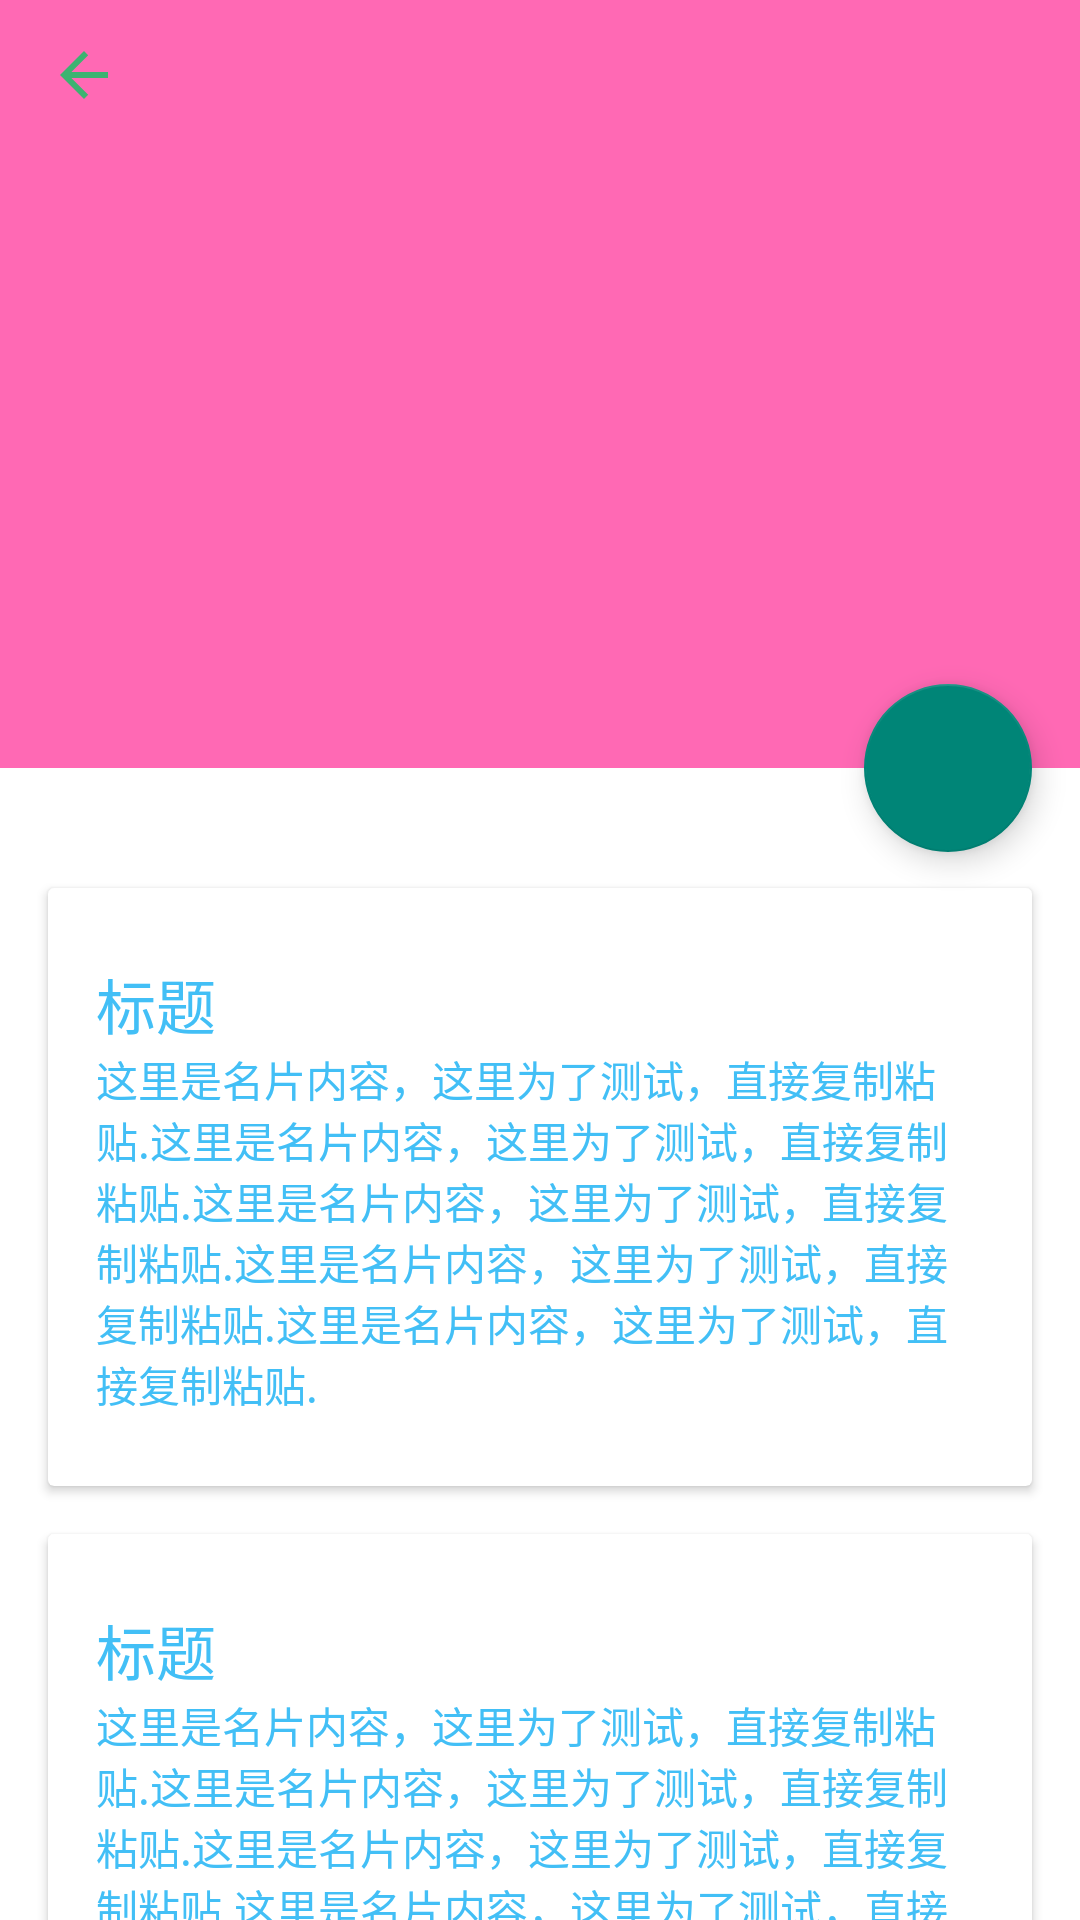

Write the Android layout XML for this screen, with the resource values it uses.
<!-- AndroidManifest.xml: application theme AppTheme -->
<!-- res/layout/sorll.xml -->
<android.support.design.widget.CoordinatorLayout xmlns:android="http://schemas.android.com/apk/res/android"
    xmlns:app="http://schemas.android.com/apk/res-auto"
    android:id="@+id/main_content"
    android:layout_width="match_parent"
    android:layout_height="match_parent">

    <android.support.design.widget.AppBarLayout
        android:id="@+id/appbar"
        android:layout_width="match_parent"
        android:layout_height="256dp"
        android:theme="@style/ThemeOverlay.AppCompat.Dark.ActionBar">

        <android.support.design.widget.CollapsingToolbarLayout
            android:id="@+id/collapsing_toolbar"
            android:layout_width="match_parent"
            android:layout_height="match_parent"
            app:contentScrim="?attr/colorPrimary"
            app:expandedTitleMarginEnd="64dp"
            app:expandedTitleMarginStart="48dp"
            app:layout_scrollFlags="scroll|exitUntilCollapsed">

            <ImageView
                android:id="@+id/backdrop"
                android:layout_width="match_parent"
                android:layout_height="match_parent"
                android:scaleType="centerCrop"
                android:src="@mipmap/cheese_2"
                app:layout_collapseMode="parallax"
                app:layout_collapseParallaxMultiplier="0.8" />

            <android.support.v7.widget.Toolbar
                android:id="@+id/toolbar"
                android:layout_width="match_parent"
                android:layout_height="?attr/actionBarSize"
                app:layout_collapseMode="pin"
                app:navigationIcon="?attr/homeAsUpIndicator"
                app:popupTheme="@style/ThemeOverlay.AppCompat.Light" />

        </android.support.design.widget.CollapsingToolbarLayout>

    </android.support.design.widget.AppBarLayout>

    <android.support.design.widget.FloatingActionButton
        android:id="@+id/flbtn"
        android:layout_width="wrap_content"
        android:layout_height="wrap_content"
        android:layout_margin="16dp"
        android:clickable="true"
        android:src="@mipmap/adj"
        app:layout_anchor="@id/appbar"
        app:layout_anchorGravity="bottom|right|end" />

    <android.support.v4.widget.NestedScrollView
        android:layout_width="match_parent"
        android:layout_height="match_parent"
        app:layout_behavior="@string/appbar_scrolling_view_behavior">

        <LinearLayout
            android:layout_width="match_parent"
            android:layout_height="match_parent"
            android:orientation="vertical"
            android:paddingTop="24dp">

            <android.support.v7.widget.CardView
                android:layout_width="match_parent"
                android:layout_height="wrap_content"
                android:layout_margin="@dimen/card_margin">

                <LinearLayout
                    style="@style/Widget.CardContent"
                    android:layout_width="match_parent"
                    android:layout_height="wrap_content">

                    <TextView
                        android:layout_width="match_parent"
                        android:layout_height="wrap_content"
                        android:text="标题"
                        android:textAppearance="@style/TextAppearance.AppCompat.Title" />

                    <TextView
                        android:layout_width="match_parent"
                        android:layout_height="wrap_content"
                        android:text="@string/cheese_ipsum" />

                </LinearLayout>

            </android.support.v7.widget.CardView>

            <android.support.v7.widget.CardView
                android:layout_width="match_parent"
                android:layout_height="wrap_content"
                android:layout_marginBottom="@dimen/card_margin"
                android:layout_marginLeft="@dimen/card_margin"
                android:layout_marginRight="@dimen/card_margin">

                <LinearLayout
                    style="@style/Widget.CardContent"
                    android:layout_width="match_parent"
                    android:layout_height="wrap_content">

                    <TextView
                        android:layout_width="match_parent"
                        android:layout_height="wrap_content"
                        android:text="标题"
                        android:textAppearance="@style/TextAppearance.AppCompat.Title" />

                    <TextView
                        android:layout_width="match_parent"
                        android:layout_height="wrap_content"
                        android:text="@string/cheese_ipsum" />

                </LinearLayout>

            </android.support.v7.widget.CardView>

            <android.support.v7.widget.CardView
                android:layout_width="match_parent"
                android:layout_height="wrap_content"
                android:layout_marginBottom="@dimen/card_margin"
                android:layout_marginLeft="@dimen/card_margin"
                android:layout_marginRight="@dimen/card_margin">

                <LinearLayout
                    style="@style/Widget.CardContent"
                    android:layout_width="match_parent"
                    android:layout_height="wrap_content">

                    <TextView
                        android:layout_width="match_parent"
                        android:layout_height="wrap_content"
                        android:text="标题"
                        android:textAppearance="@style/TextAppearance.AppCompat.Title" />

                    <TextView
                        android:layout_width="match_parent"
                        android:layout_height="wrap_content"
                        android:text="@string/cheese_ipsum" />

                </LinearLayout>

            </android.support.v7.widget.CardView>

        </LinearLayout>

    </android.support.v4.widget.NestedScrollView>

</android.support.design.widget.CoordinatorLayout>
<!-- resources referenced by this layout -->
<resources>
  <dimen name="card_margin">16dp</dimen>
  <string name="cheese_ipsum">这里是名片内容，这里为了测试，直接复制粘贴.这里是名片内容，这里为了测试，直接复制粘贴.这里是名片内容，这里为了测试，直接复制粘贴.这里是名片内容，这里为了测试，直接复制粘贴.这里是名片内容，这里为了测试，直接复制粘贴.</string>
  <style name="Widget.CardContent" parent="android:Widget">
          <item name="android:paddingLeft">16dp</item>
          <item name="android:paddingRight">16dp</item>
          <item name="android:paddingTop">24dp</item>
          <item name="android:paddingBottom">24dp</item>
          <item name="android:orientation">vertical</item>
      </style>
  <style name="AppTheme" parent="BaseAppTheme">
          <item name="android:windowBackground">@color/white</item>
      </style>
  <style name="BaseAppTheme" parent="Theme.AppCompat.Light.NoActionBar">
          
          <item name="colorPrimary">@color/HotPink</item>
          
          <item name="colorPrimaryDark">@color/colorPrimaryDark</item>
  
          <item name="android:actionBarSize">@dimen/actionbar_height</item>
          <item name="android:windowNoTitle">true</item>
          <item name="android:windowActionBar">false</item>
          
          <item name="android:windowBackground">@color/white</item>
          <item name="android:windowAnimationStyle">@style/ActivityAnimation</item>
          <item name="actionOverflowMenuStyle">@style/MenuStyle</item>
      </style>
  <color name="white">#ffffff</color>
  <color name="HotPink">#FF69B4</color>
  <color name="colorPrimaryDark">#303F9F</color>
  <dimen name="actionbar_height">50dp</dimen>
  <style name="ActivityAnimation" parent="@android:style/Animation">
          <item name="android:activityOpenEnterAnimation">@anim/activity_slide_right_in</item>
          <item name="android:activityOpenExitAnimation">@anim/activity_slide_left_out</item>
          <item name="android:activityCloseEnterAnimation">@anim/activity_slide_left_in</item>
          <item name="android:activityCloseExitAnimation">@anim/activity_slide_right_out</item>
      </style>
  <style name="MenuStyle" parent="@style/Widget.AppCompat.Light.PopupMenu.Overflow">
          
          <item name="overlapAnchor">false</item>
          
          <item name="android:popupBackground">?attr/colorPrimary</item>
          
          <item name="android:dropDownVerticalOffset">0dip</item>
      </style>
</resources>
